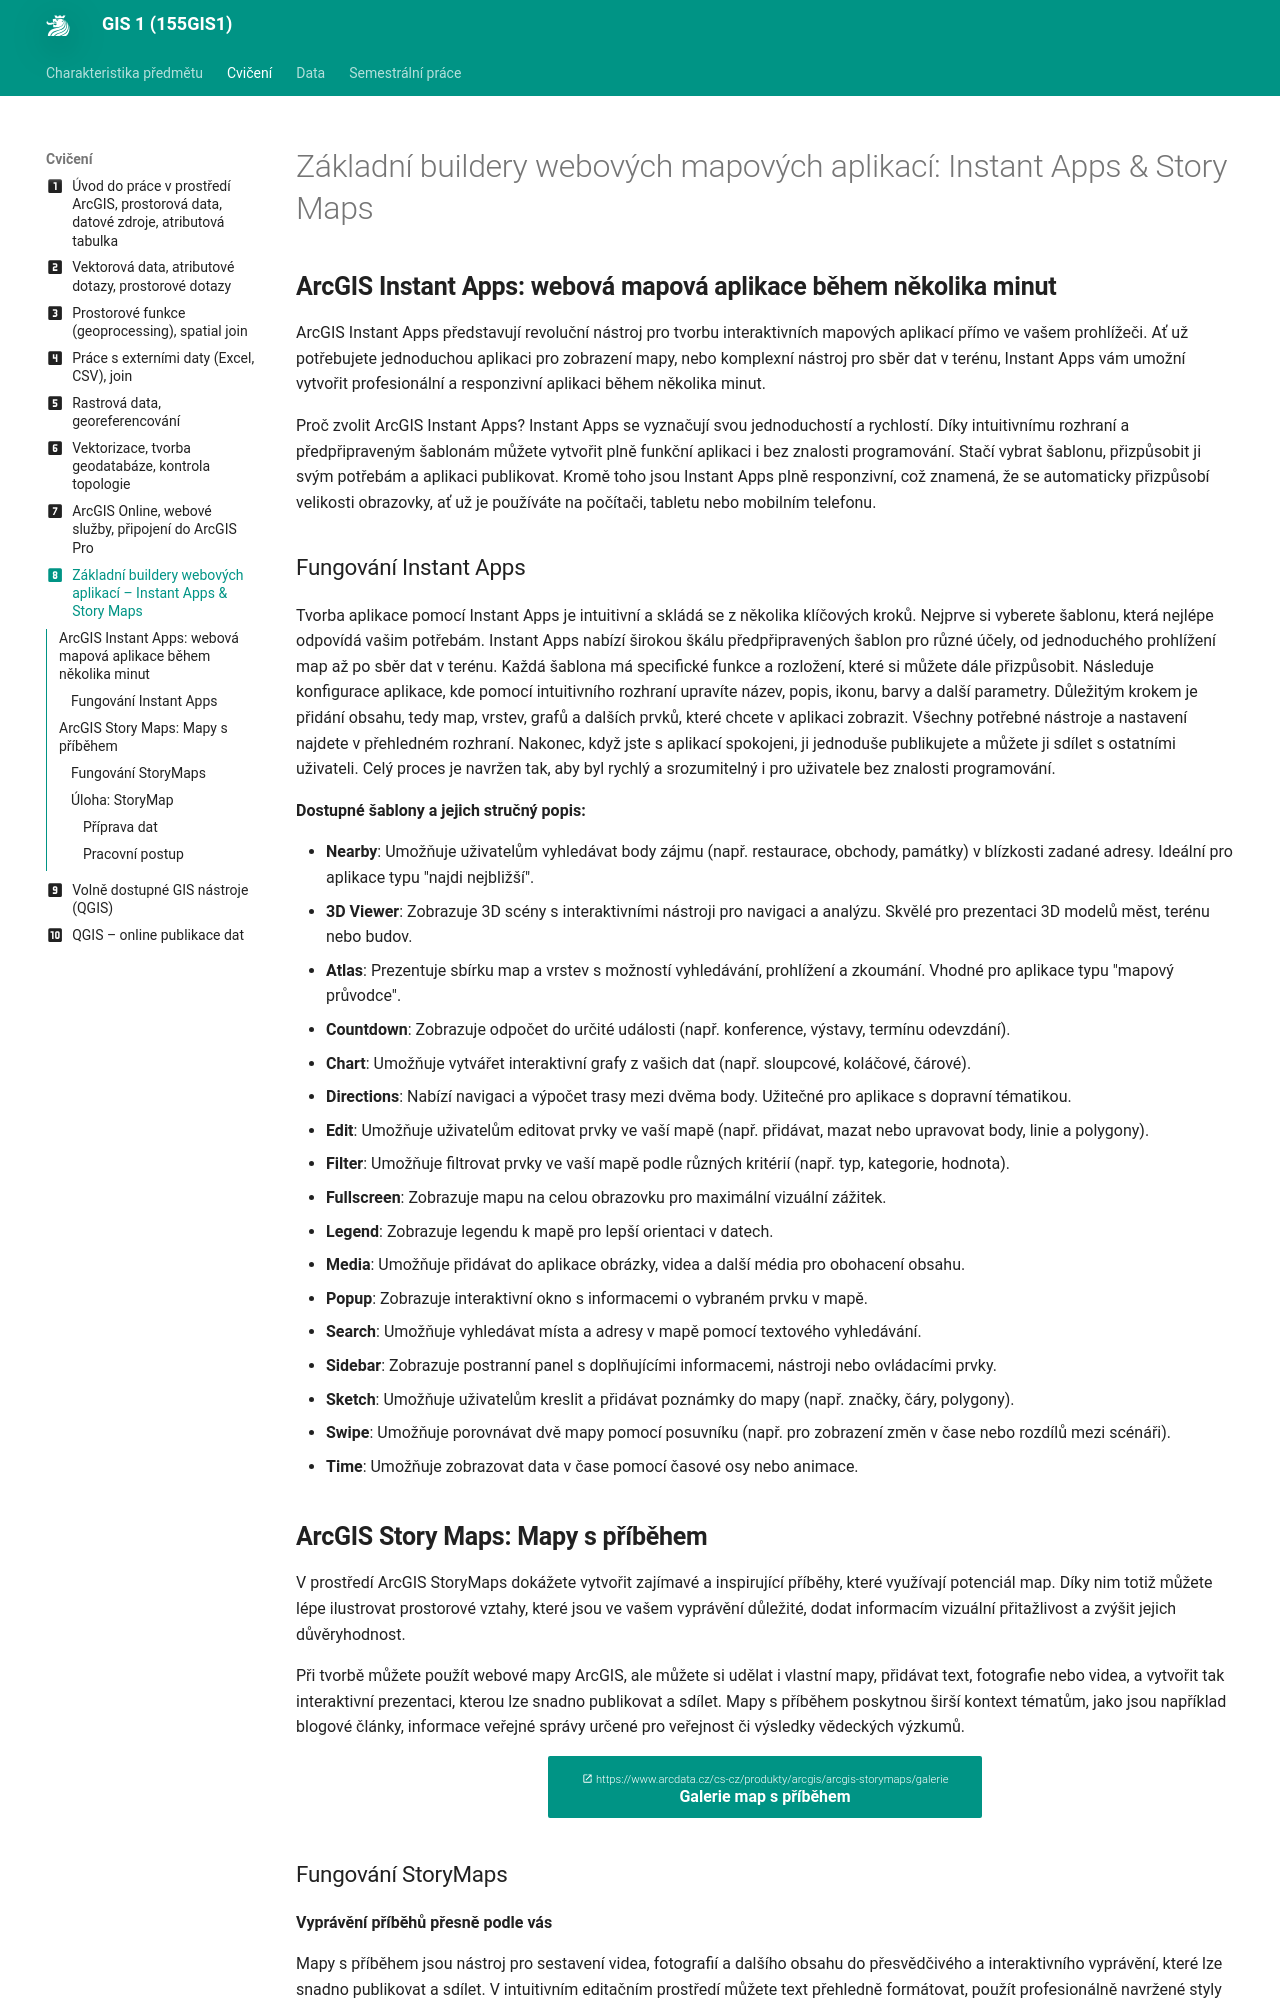

repository: k155cvut/gis-1 · page: cviceni/cviceni8/index.html · generator: mkdocs

---
icon: material/numeric-8-box
title: Cvičení 8
---

# Základní buildery webových mapových aplikací: Instant Apps & Story Maps

## ArcGIS Instant Apps: webová mapová aplikace během několika minut

ArcGIS Instant Apps představují revoluční nástroj pro tvorbu interaktivních mapových aplikací přímo ve vašem prohlížeči. Ať už potřebujete jednoduchou aplikaci pro zobrazení mapy, nebo komplexní nástroj pro sběr dat v terénu, Instant Apps vám umožní vytvořit profesionální a responzivní aplikaci během několika minut.

Proč zvolit ArcGIS Instant Apps?
Instant Apps se vyznačují svou jednoduchostí a rychlostí. Díky intuitivnímu rozhraní a předpřipraveným šablonám můžete vytvořit plně funkční aplikaci i bez znalosti programování. Stačí vybrat šablonu, přizpůsobit ji svým potřebám a aplikaci publikovat. Kromě toho jsou Instant Apps plně responzivní, což znamená, že se automaticky přizpůsobí velikosti obrazovky, ať už je používáte na počítači, tabletu nebo mobilním telefonu.
